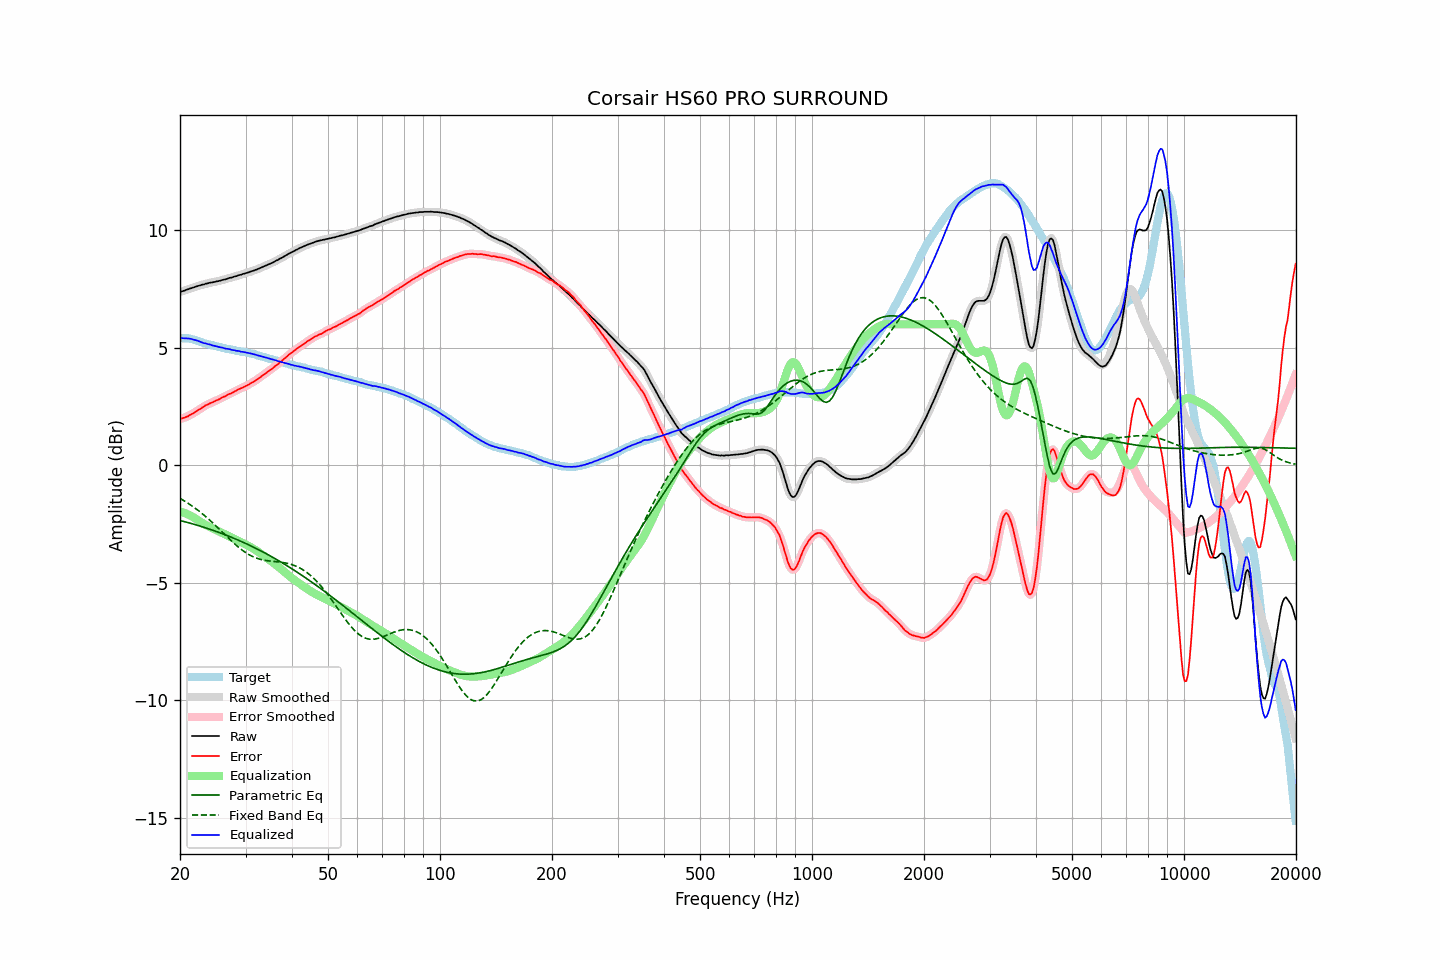

Data behind this chart, as committed beside it:
frequency, raw, error, smoothed, error_smoothed, equalization, parametric_eq, fixed_band_eq, equalized_raw, equalized_smoothed, target
20.00, 7.38, 1.97, 7.38, 1.97, -1.97, -2.35, -1.41, 5.41, 5.41, 5.41
20.20, 7.40, 1.99, 7.40, 1.99, -1.99, -2.37, -1.45, 5.41, 5.41, 5.41
20.40, 7.42, 2.01, 7.42, 2.01, -2.01, -2.39, -1.49, 5.41, 5.41, 5.41
20.61, 7.44, 2.03, 7.44, 2.03, -2.04, -2.41, -1.53, 5.40, 5.40, 5.41
20.81, 7.47, 2.06, 7.47, 2.06, -2.07, -2.42, -1.57, 5.40, 5.40, 5.41
21.02, 7.49, 2.08, 7.49, 2.09, -2.10, -2.44, -1.62, 5.39, 5.40, 5.41
21.23, 7.52, 2.13, 7.52, 2.13, -2.13, -2.46, -1.66, 5.39, 5.39, 5.39
21.44, 7.54, 2.16, 7.54, 2.16, -2.16, -2.48, -1.71, 5.38, 5.37, 5.38
21.66, 7.56, 2.20, 7.56, 2.20, -2.20, -2.50, -1.76, 5.36, 5.36, 5.36
21.87, 7.58, 2.24, 7.58, 2.24, -2.24, -2.52, -1.81, 5.34, 5.34, 5.34
22.09, 7.61, 2.28, 7.61, 2.29, -2.29, -2.54, -1.86, 5.32, 5.32, 5.33
22.31, 7.63, 2.33, 7.63, 2.33, -2.33, -2.56, -1.91, 5.30, 5.30, 5.30
22.54, 7.65, 2.37, 7.65, 2.37, -2.38, -2.58, -1.96, 5.27, 5.28, 5.28
22.76, 7.67, 2.41, 7.67, 2.42, -2.42, -2.60, -2.02, 5.25, 5.25, 5.25
22.99, 7.69, 2.46, 7.69, 2.46, -2.46, -2.62, -2.07, 5.23, 5.23, 5.22
23.22, 7.70, 2.50, 7.71, 2.51, -2.50, -2.65, -2.13, 5.20, 5.20, 5.19
23.45, 7.73, 2.56, 7.72, 2.55, -2.54, -2.67, -2.19, 5.19, 5.18, 5.17
23.69, 7.74, 2.58, 7.74, 2.58, -2.58, -2.69, -2.25, 5.16, 5.16, 5.16
23.92, 7.76, 2.62, 7.76, 2.61, -2.61, -2.71, -2.31, 5.15, 5.15, 5.14
24.16, 7.78, 2.65, 7.77, 2.64, -2.65, -2.74, -2.37, 5.13, 5.13, 5.13
24.40, 7.78, 2.67, 7.79, 2.68, -2.68, -2.76, -2.43, 5.10, 5.11, 5.11
24.65, 7.80, 2.71, 7.80, 2.70, -2.71, -2.78, -2.49, 5.09, 5.09, 5.09
24.89, 7.81, 2.74, 7.81, 2.74, -2.74, -2.81, -2.56, 5.07, 5.07, 5.07
25.14, 7.83, 2.77, 7.83, 2.77, -2.77, -2.83, -2.62, 5.06, 5.06, 5.06
25.39, 7.84, 2.80, 7.84, 2.80, -2.80, -2.86, -2.69, 5.04, 5.04, 5.04
25.65, 7.86, 2.83, 7.86, 2.84, -2.84, -2.88, -2.76, 5.02, 5.02, 5.03
25.91, 7.88, 2.88, 7.88, 2.87, -2.87, -2.91, -2.82, 5.01, 5.01, 5.00
26.16, 7.90, 2.91, 7.89, 2.91, -2.90, -2.93, -2.89, 4.99, 4.99, 4.99
26.43, 7.91, 2.93, 7.91, 2.94, -2.94, -2.96, -2.96, 4.97, 4.97, 4.98
26.69, 7.93, 2.97, 7.93, 2.97, -2.97, -2.99, -3.02, 4.96, 4.96, 4.96
26.96, 7.96, 3.01, 7.95, 3.01, -3.01, -3.01, -3.09, 4.95, 4.95, 4.95
27.23, 7.98, 3.04, 7.97, 3.04, -3.04, -3.04, -3.16, 4.94, 4.93, 4.94
27.50, 7.99, 3.06, 7.99, 3.07, -3.07, -3.07, -3.22, 4.91, 4.92, 4.93
27.77, 8.01, 3.11, 8.01, 3.10, -3.11, -3.10, -3.28, 4.90, 4.90, 4.90
28.05, 8.04, 3.15, 8.03, 3.14, -3.14, -3.12, -3.35, 4.90, 4.89, 4.89
28.33, 8.05, 3.18, 8.06, 3.18, -3.18, -3.15, -3.41, 4.87, 4.88, 4.87
28.62, 8.08, 3.22, 8.08, 3.21, -3.21, -3.18, -3.47, 4.87, 4.87, 4.86
28.90, 8.10, 3.25, 8.09, 3.25, -3.24, -3.21, -3.52, 4.86, 4.85, 4.85
29.19, 8.11, 3.28, 8.12, 3.28, -3.28, -3.24, -3.58, 4.83, 4.84, 4.83
29.48, 8.14, 3.31, 8.14, 3.31, -3.31, -3.27, -3.63, 4.83, 4.83, 4.83
29.78, 8.16, 3.34, 8.16, 3.34, -3.34, -3.30, -3.68, 4.82, 4.81, 4.82
30.08, 8.18, 3.37, 8.18, 3.37, -3.38, -3.34, -3.73, 4.80, 4.80, 4.81
30.38, 8.20, 3.41, 8.20, 3.41, -3.41, -3.37, -3.77, 4.79, 4.79, 4.79
30.68, 8.22, 3.44, 8.22, 3.45, -3.45, -3.40, -3.81, 4.77, 4.77, 4.78
30.99, 8.25, 3.49, 8.24, 3.49, -3.49, -3.43, -3.85, 4.76, 4.76, 4.75
31.30, 8.27, 3.53, 8.27, 3.52, -3.53, -3.46, -3.88, 4.74, 4.74, 4.74
31.61, 8.29, 3.56, 8.29, 3.57, -3.57, -3.50, -3.91, 4.72, 4.73, 4.73
31.93, 8.32, 3.61, 8.32, 3.61, -3.61, -3.53, -3.94, 4.71, 4.70, 4.71
32.24, 8.34, 3.66, 8.34, 3.65, -3.66, -3.57, -3.97, 4.68, 4.69, 4.68
32.57, 8.37, 3.70, 8.37, 3.70, -3.70, -3.60, -3.99, 4.67, 4.67, 4.67
32.89, 8.40, 3.74, 8.40, 3.75, -3.75, -3.64, -4.01, 4.65, 4.65, 4.66
33.22, 8.43, 3.80, 8.43, 3.80, -3.80, -3.67, -4.02, 4.63, 4.63, 4.62
33.55, 8.46, 3.85, 8.46, 3.85, -3.85, -3.71, -4.04, 4.61, 4.61, 4.61
33.89, 8.49, 3.90, 8.49, 3.90, -3.90, -3.74, -4.05, 4.59, 4.59, 4.59
34.23, 8.52, 3.95, 8.52, 3.95, -3.95, -3.78, -4.06, 4.57, 4.57, 4.57
34.57, 8.55, 4.00, 8.55, 4.00, -4.00, -3.82, -4.07, 4.55, 4.55, 4.55
34.92, 8.58, 4.05, 8.58, 4.05, -4.05, -3.86, -4.08, 4.53, 4.53, 4.53
35.27, 8.61, 4.09, 8.61, 4.10, -4.10, -3.89, -4.09, 4.51, 4.51, 4.51
35.62, 8.64, 4.15, 8.64, 4.15, -4.15, -3.93, -4.09, 4.49, 4.49, 4.49
35.97, 8.68, 4.21, 8.68, 4.20, -4.20, -3.97, -4.10, 4.47, 4.47, 4.47
... 635 more rows
